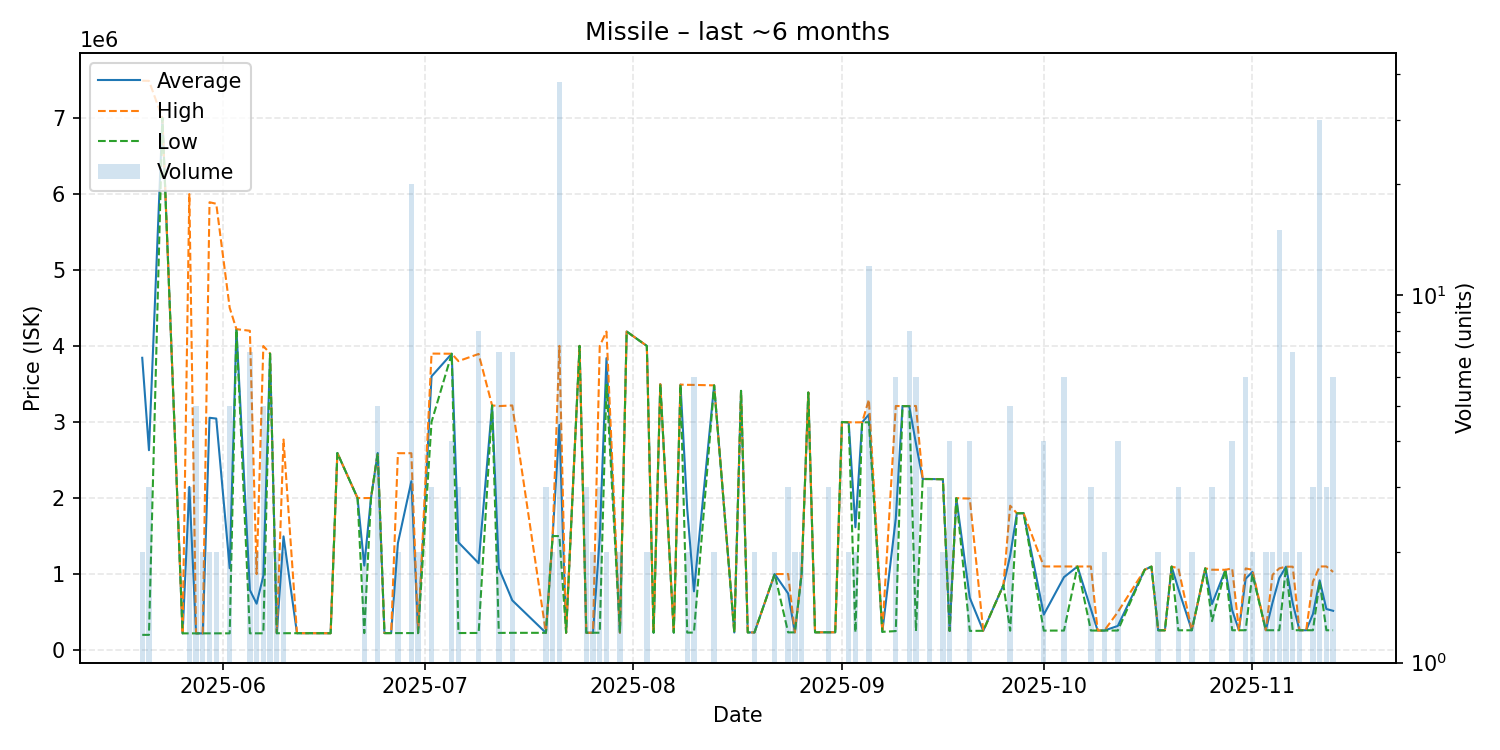

Source data for this figure (header and first rows):
date, average, highest, lowest, order_count, volume
2025-05-20, 3843650, 7487000, 200300, 2, 2
2025-05-21, 2628533, 7485000, 200300, 3, 3
2025-05-23, 6997000, 6997000, 6997000, 1, 1
2025-05-26, 220300, 220300, 220300, 1, 1
2025-05-27, 2145533, 5996000, 220300, 3, 3
2025-05-28, 220300, 220300, 220300, 3, 5
2025-05-29, 220300, 220300, 220300, 1, 2
2025-05-30, 3054700, 5889000, 220400, 2, 2
2025-05-31, 3044700, 5869000, 220400, 2, 2
2025-06-02, 1076480, 4500000, 220600, 2, 5
2025-06-03, 4220000, 4220000, 4220000, 1, 1
2025-06-05, 789200, 4199000, 220900, 4, 7
2025-06-06, 610450, 1000000, 220900, 2, 2
2025-06-07, 976500, 3999000, 220900, 3, 5
2025-06-08, 3898500, 3899000, 3898000, 2, 2
2025-06-09, 222100, 222100, 222100, 2, 2
2025-06-10, 1495550, 2769000, 222100, 2, 2
2025-06-12, 222400, 222400, 222400, 1, 1
2025-06-13, 222400, 222400, 222400, 1, 1
2025-06-14, 222500, 222500, 222500, 1, 1
2025-06-17, 222000, 222000, 222000, 1, 1
2025-06-18, 2592000, 2592000, 2592000, 1, 1
2025-06-21, 2000000, 2000000, 2000000, 1, 1
2025-06-22, 1111200, 1999000, 223400, 2, 2
2025-06-23, 2000000, 2000000, 2000000, 1, 1
2025-06-24, 2591600, 2593000, 2591000, 3, 5
2025-06-25, 223800, 223800, 223800, 1, 1
2025-06-26, 223800, 223800, 223800, 1, 1
2025-06-27, 1406450, 2589000, 223900, 2, 2
2025-06-29, 2220785, 2589000, 223900, 12, 20
2025-06-30, 223900, 223900, 223900, 1, 2
2025-07-02, 3599333, 3899000, 3000000, 3, 3
2025-07-05, 3897000, 3897000, 3897000, 1, 4
2025-07-06, 1416367, 3800000, 224550, 3, 3
2025-07-09, 1142512, 3894000, 225400, 5, 8
2025-07-11, 3218000, 3218000, 3218000, 1, 1
2025-07-12, 1078143, 3208500, 226000, 4, 7
2025-07-14, 654229, 3217000, 227100, 6, 7
2025-07-19, 227200, 227200, 227200, 3, 3
2025-07-20, 1500000, 1500000, 1500000, 2, 2
2025-07-21, 2961161, 4000000, 1499000, 13, 38
2025-07-22, 228100, 228100, 228100, 1, 1
2025-07-24, 4000000, 4000000, 4000000, 1, 1
2025-07-25, 228300, 228300, 228300, 1, 3
2025-07-26, 228350, 228400, 228300, 2, 2
2025-07-27, 1485600, 4000000, 228400, 2, 3
2025-07-28, 3839500, 4189000, 3490000, 2, 2
2025-07-30, 228400, 228400, 228400, 1, 2
2025-07-31, 4189000, 4189000, 4189000, 1, 1
2025-08-03, 3999500, 4000000, 3999000, 2, 2
2025-08-04, 229100, 229100, 229100, 1, 1
2025-08-05, 3497000, 3497000, 3497000, 1, 1
2025-08-07, 229900, 229900, 229900, 1, 1
2025-08-08, 3491000, 3491000, 3491000, 1, 1
2025-08-09, 1859050, 3488000, 230100, 2, 2
2025-08-10, 773017, 3487000, 230200, 3, 6
2025-08-13, 3481000, 3481000, 3481000, 2, 2
2025-08-16, 231700, 231700, 231700, 1, 1
2025-08-17, 3409000, 3409000, 3409000, 1, 1
2025-08-18, 232300, 232300, 232300, 1, 1
... 62 more rows
